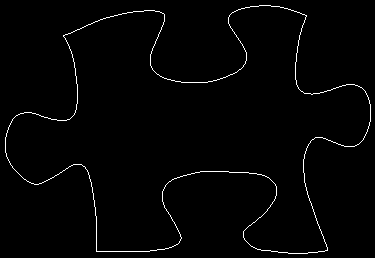

The table this chart was drawn from, first rows:
64, 35
65, 34
66, 34
67, 34
68, 33
69, 33
70, 33
71, 32
72, 32
73, 31
74, 31
75, 30
76, 30
77, 29
78, 29
79, 29
80, 28
81, 28
82, 27
83, 27
84, 26
85, 26
86, 25
87, 25
88, 24
89, 24
90, 24
91, 23
92, 23
93, 22
94, 22
95, 21
96, 21
97, 21
98, 20
99, 20
100, 19
101, 19
102, 19
103, 18
104, 18
105, 18
106, 17
107, 17
108, 17
109, 17
110, 16
111, 16
112, 16
113, 16
114, 15
115, 15
116, 15
117, 15
118, 14
119, 14
120, 14
121, 14
122, 13
123, 13
124, 13
... 1,401 more rows
